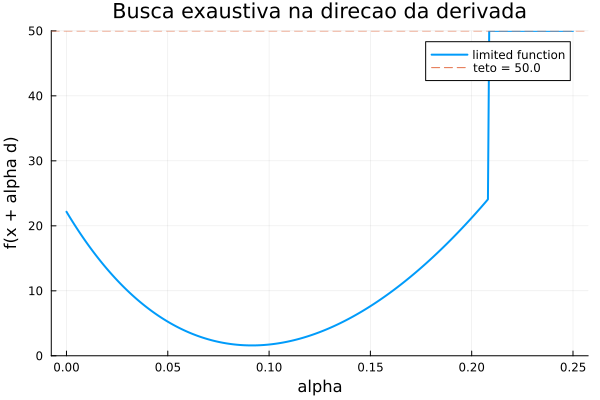

The file beside this chart, header and first rows:
alpha, f, f_plot, RMSD_plot, x1, x2, x3
0.0, 22.17, 22.17, 0.2354, 0.09, 0.09, 0.09
0.0006266, 21.84, 21.84, 0.2337, 0.09002, 0.09, 0.09063
0.001253, 21.52, 21.52, 0.232, 0.09004, 0.09001, 0.09125
0.00188, 21.2, 21.2, 0.2302, 0.09006, 0.09001, 0.09188
0.002506, 20.89, 20.89, 0.2285, 0.09008, 0.09002, 0.0925
0.003133, 20.58, 20.58, 0.2268, 0.09011, 0.09002, 0.09313
0.003759, 20.27, 20.27, 0.2251, 0.09013, 0.09003, 0.09376
0.004386, 19.96, 19.96, 0.2234, 0.09015, 0.09003, 0.09438
0.005013, 19.66, 19.66, 0.2217, 0.09017, 0.09004, 0.09501
0.005639, 19.37, 19.37, 0.22, 0.09019, 0.09004, 0.09564
0.006266, 19.07, 19.07, 0.2183, 0.09021, 0.09005, 0.09626
0.006892, 18.78, 18.78, 0.2167, 0.09023, 0.09005, 0.09689
0.007519, 18.49, 18.49, 0.215, 0.09025, 0.09005, 0.09751
0.008145, 18.2, 18.2, 0.2133, 0.09027, 0.09006, 0.09814
0.008772, 17.92, 17.92, 0.2117, 0.0903, 0.09006, 0.09877
0.009398, 17.64, 17.64, 0.21, 0.09032, 0.09007, 0.09939
0.01003, 17.37, 17.37, 0.2084, 0.09034, 0.09007, 0.1
0.01065, 17.09, 17.09, 0.2067, 0.09036, 0.09008, 0.1006
0.01128, 16.82, 16.82, 0.2051, 0.09038, 0.09008, 0.1013
0.0119, 16.56, 16.56, 0.2035, 0.0904, 0.09009, 0.1019
0.01253, 16.29, 16.29, 0.2018, 0.09042, 0.09009, 0.1025
0.01316, 16.03, 16.03, 0.2002, 0.09044, 0.0901, 0.1032
0.01378, 15.77, 15.77, 0.1986, 0.09046, 0.0901, 0.1038
0.01441, 15.52, 15.52, 0.197, 0.09049, 0.09011, 0.1044
0.01504, 15.27, 15.27, 0.1954, 0.09051, 0.09011, 0.105
0.01566, 15.02, 15.02, 0.1938, 0.09053, 0.09011, 0.1057
0.01629, 14.77, 14.77, 0.1922, 0.09055, 0.09012, 0.1063
0.01692, 14.53, 14.53, 0.1906, 0.09057, 0.09012, 0.1069
0.01754, 14.29, 14.29, 0.189, 0.09059, 0.09013, 0.1075
0.01817, 14.05, 14.05, 0.1874, 0.09061, 0.09013, 0.1082
0.0188, 13.81, 13.81, 0.1858, 0.09063, 0.09014, 0.1088
0.01942, 13.58, 13.58, 0.1843, 0.09065, 0.09014, 0.1094
0.02005, 13.35, 13.35, 0.1827, 0.09068, 0.09015, 0.11
0.02068, 13.12, 13.12, 0.1811, 0.0907, 0.09015, 0.1107
0.0213, 12.9, 12.9, 0.1796, 0.09072, 0.09016, 0.1113
0.02193, 12.68, 12.68, 0.178, 0.09074, 0.09016, 0.1119
0.02256, 12.46, 12.46, 0.1765, 0.09076, 0.09016, 0.1125
0.02318, 12.24, 12.24, 0.1749, 0.09078, 0.09017, 0.1132
0.02381, 12.03, 12.03, 0.1734, 0.0908, 0.09017, 0.1138
0.02444, 11.82, 11.82, 0.1719, 0.09082, 0.09018, 0.1144
0.02506, 11.61, 11.61, 0.1704, 0.09084, 0.09018, 0.115
0.02569, 11.4, 11.4, 0.1688, 0.09087, 0.09019, 0.1157
0.02632, 11.2, 11.2, 0.1673, 0.09089, 0.09019, 0.1163
0.02694, 11, 11, 0.1658, 0.09091, 0.0902, 0.1169
0.02757, 10.8, 10.8, 0.1643, 0.09093, 0.0902, 0.1176
0.0282, 10.61, 10.61, 0.1628, 0.09095, 0.09021, 0.1182
0.02882, 10.41, 10.41, 0.1613, 0.09097, 0.09021, 0.1188
0.02945, 10.22, 10.22, 0.1599, 0.09099, 0.09022, 0.1194
0.03008, 10.03, 10.03, 0.1584, 0.09101, 0.09022, 0.1201
0.0307, 9.847, 9.847, 0.1569, 0.09103, 0.09022, 0.1207
0.03133, 9.664, 9.664, 0.1554, 0.09106, 0.09023, 0.1213
0.03195, 9.483, 9.483, 0.154, 0.09108, 0.09023, 0.1219
0.03258, 9.304, 9.304, 0.1525, 0.0911, 0.09024, 0.1226
0.03321, 9.128, 9.128, 0.1511, 0.09112, 0.09024, 0.1232
0.03383, 8.955, 8.955, 0.1496, 0.09114, 0.09025, 0.1238
0.03446, 8.783, 8.783, 0.1482, 0.09116, 0.09025, 0.1244
0.03509, 8.614, 8.614, 0.1467, 0.09118, 0.09026, 0.1251
0.03571, 8.448, 8.448, 0.1453, 0.0912, 0.09026, 0.1257
0.03634, 8.283, 8.283, 0.1439, 0.09123, 0.09027, 0.1263
0.03697, 8.121, 8.121, 0.1425, 0.09125, 0.09027, 0.1269
... 340 more rows
